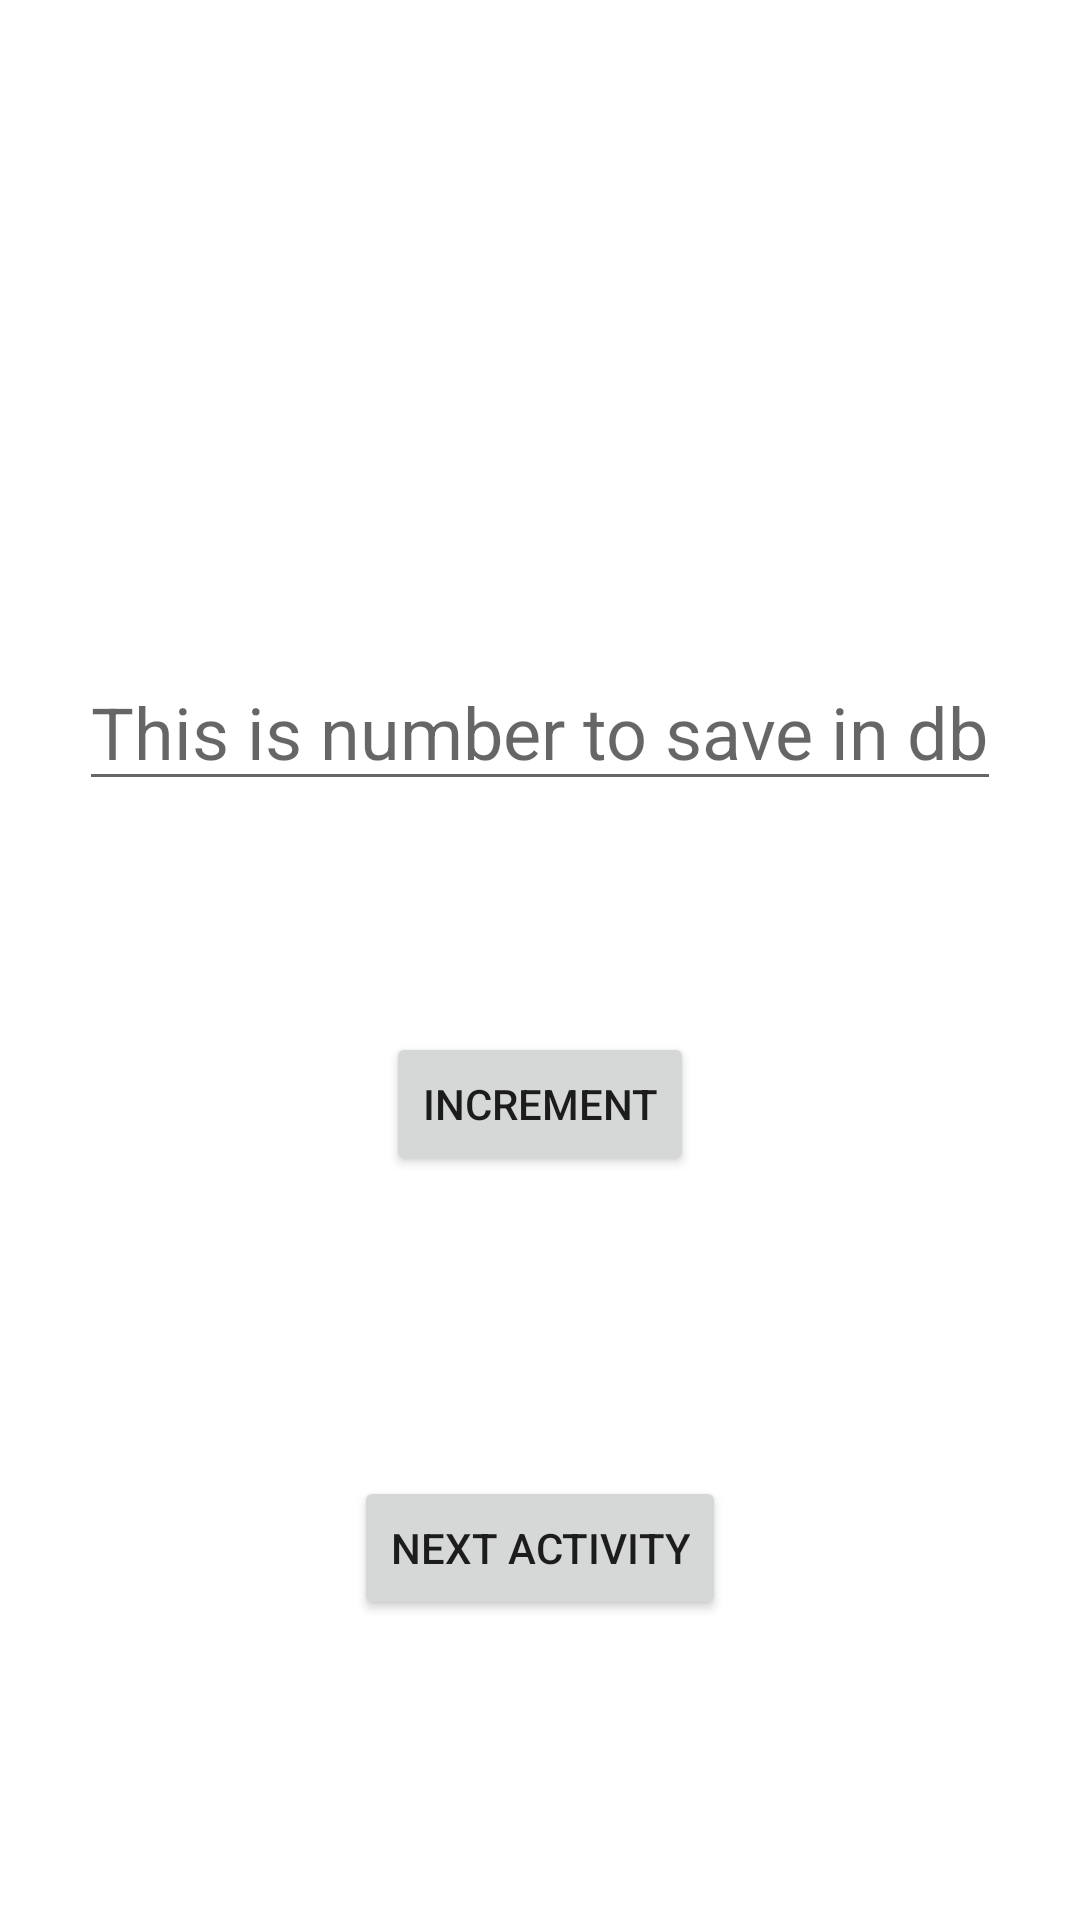

Layout XML and referenced resources for this Android screen:
<!-- AndroidManifest.xml: application theme Theme.NfcJava -->
<!-- res/layout/activity_main.xml -->
<?xml version="1.0" encoding="utf-8"?>
<androidx.constraintlayout.widget.ConstraintLayout xmlns:android="http://schemas.android.com/apk/res/android"
    xmlns:app="http://schemas.android.com/apk/res-auto"
    xmlns:tools="http://schemas.android.com/tools"
    android:layout_width="match_parent"
    android:layout_height="match_parent"
    tools:context=".MainActivity">

    <TextView
        android:id="@+id/tv_number"
        android:layout_width="wrap_content"
        android:layout_height="wrap_content"
        app:layout_constraintStart_toStartOf="parent"
        app:layout_constraintEnd_toEndOf="parent"
        app:layout_constraintTop_toTopOf="parent"
        android:layout_marginTop="100dp"
        tools:text = "This is test"
        android:textSize="30sp"
        android:textColor="@color/black"/>

    <EditText
        android:id="@+id/et_num"
        android:layout_width="wrap_content"
        android:layout_height="wrap_content"
        app:layout_constraintStart_toStartOf="parent"
        app:layout_constraintEnd_toEndOf="parent"
        app:layout_constraintTop_toBottomOf="@id/tv_number"
        app:layout_constraintBottom_toTopOf="@id/btn_incre"
        android:hint="This is number to save in db"
        android:textSize="24sp"
        />

    <Button
        android:id="@+id/btn_incre"
        android:layout_width="wrap_content"
        android:layout_height="wrap_content"
        android:text="Increment"
        app:layout_constraintStart_toStartOf="parent"
        app:layout_constraintEnd_toEndOf="parent"
        app:layout_constraintBottom_toTopOf="@id/btn_next"
        android:layout_marginBottom="100dp"
        />


    <Button
        android:id="@+id/btn_next"
        android:layout_width="wrap_content"
        android:layout_height="wrap_content"
        android:text="Next Activity"
        app:layout_constraintStart_toStartOf="parent"
        app:layout_constraintEnd_toEndOf="parent"
        app:layout_constraintBottom_toBottomOf="parent"
        android:layout_marginBottom="100dp"
        />

</androidx.constraintlayout.widget.ConstraintLayout>
<!-- resources referenced by this layout -->
<resources>
  <style name="Theme.NfcJava" parent="Theme.MaterialComponents.DayNight.NoActionBar">
          
          <item name="colorPrimary">@color/purple_500</item>
          <item name="colorPrimaryVariant">@color/purple_700</item>
          <item name="colorOnPrimary">@color/white</item>
          
          <item name="colorSecondary">@color/teal_200</item>
          <item name="colorSecondaryVariant">@color/teal_700</item>
          <item name="colorOnSecondary">@color/black</item>
          
          <item name="android:statusBarColor" tools:targetApi="l">?attr/colorPrimaryVariant</item>
          
      </style>
  <!-- not gathered from this repository: default colours our renderer supplied (Android Studio template values) -->
  <color name="purple_500">#FF6200EE</color>
  <color name="purple_700">#FF3700B3</color>
  <color name="teal_200">#FF03DAC5</color>
  <color name="teal_700">#FF018786</color>
  <color name="black">#FF000000</color>
  <color name="white">#FFFFFFFF</color>
</resources>
